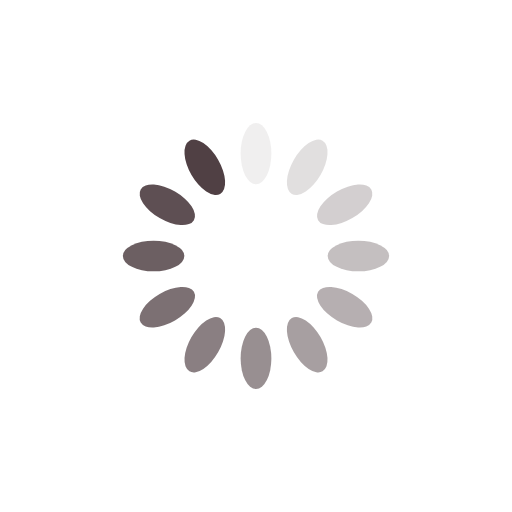
t = 0.00 s
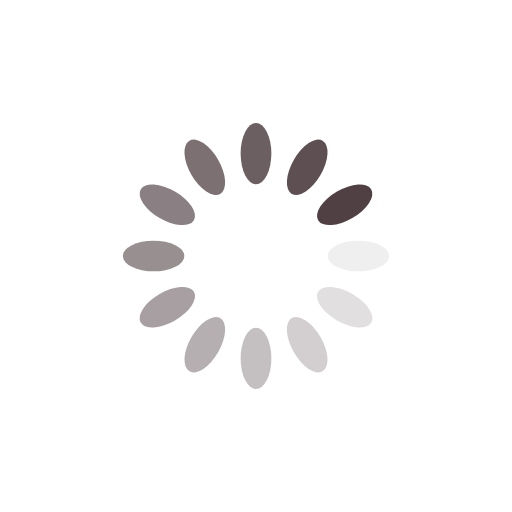
t = 0.25 s
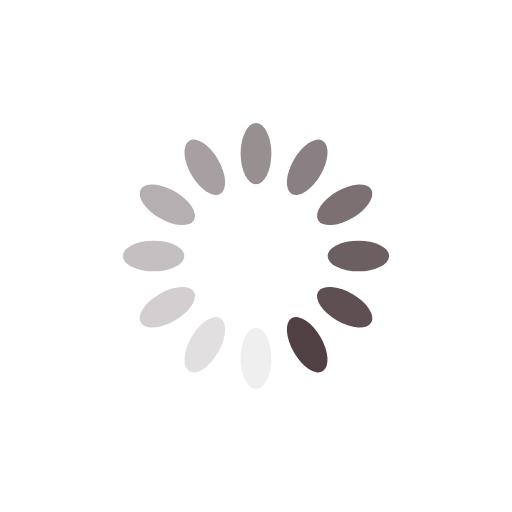
t = 0.50 s
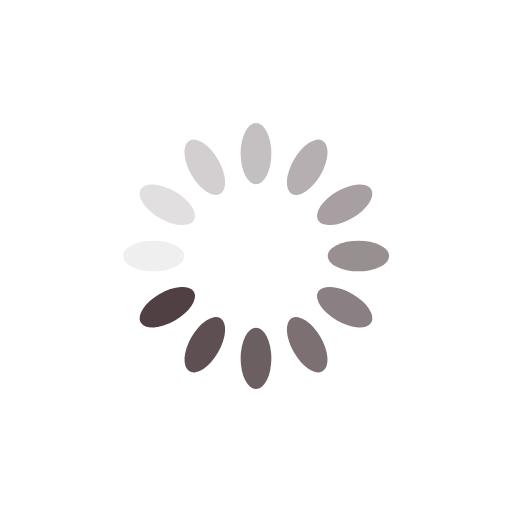
t = 0.75 s

The animated SVG that drew these frames (rendered in a browser with its animation timeline set to each time). Animation: 12 SMIL elements (animate=12); one cycle of 1.00 s, repeats indefinitely.

<svg xmlns="http://www.w3.org/2000/svg" viewBox="0 0 100 100" preserveAspectRatio="xMidYMid" width="200" height="200" style="shape-rendering: auto; display: block; background: none;" xmlns:xlink="http://www.w3.org/1999/xlink"><g><g transform="rotate(0 50 50)">
  <rect x="47" y="24" rx="3" ry="6" width="6" height="12" fill="#504044">
    <animate attributeName="opacity" values="1;0" keyTimes="0;1" dur="1s" begin="-0.9166666666666666s" repeatCount="indefinite"></animate>
  </rect>
</g><g transform="rotate(30 50 50)">
  <rect x="47" y="24" rx="3" ry="6" width="6" height="12" fill="#504044">
    <animate attributeName="opacity" values="1;0" keyTimes="0;1" dur="1s" begin="-0.8333333333333334s" repeatCount="indefinite"></animate>
  </rect>
</g><g transform="rotate(60 50 50)">
  <rect x="47" y="24" rx="3" ry="6" width="6" height="12" fill="#504044">
    <animate attributeName="opacity" values="1;0" keyTimes="0;1" dur="1s" begin="-0.75s" repeatCount="indefinite"></animate>
  </rect>
</g><g transform="rotate(90 50 50)">
  <rect x="47" y="24" rx="3" ry="6" width="6" height="12" fill="#504044">
    <animate attributeName="opacity" values="1;0" keyTimes="0;1" dur="1s" begin="-0.6666666666666666s" repeatCount="indefinite"></animate>
  </rect>
</g><g transform="rotate(120 50 50)">
  <rect x="47" y="24" rx="3" ry="6" width="6" height="12" fill="#504044">
    <animate attributeName="opacity" values="1;0" keyTimes="0;1" dur="1s" begin="-0.5833333333333334s" repeatCount="indefinite"></animate>
  </rect>
</g><g transform="rotate(150 50 50)">
  <rect x="47" y="24" rx="3" ry="6" width="6" height="12" fill="#504044">
    <animate attributeName="opacity" values="1;0" keyTimes="0;1" dur="1s" begin="-0.5s" repeatCount="indefinite"></animate>
  </rect>
</g><g transform="rotate(180 50 50)">
  <rect x="47" y="24" rx="3" ry="6" width="6" height="12" fill="#504044">
    <animate attributeName="opacity" values="1;0" keyTimes="0;1" dur="1s" begin="-0.4166666666666667s" repeatCount="indefinite"></animate>
  </rect>
</g><g transform="rotate(210 50 50)">
  <rect x="47" y="24" rx="3" ry="6" width="6" height="12" fill="#504044">
    <animate attributeName="opacity" values="1;0" keyTimes="0;1" dur="1s" begin="-0.3333333333333333s" repeatCount="indefinite"></animate>
  </rect>
</g><g transform="rotate(240 50 50)">
  <rect x="47" y="24" rx="3" ry="6" width="6" height="12" fill="#504044">
    <animate attributeName="opacity" values="1;0" keyTimes="0;1" dur="1s" begin="-0.25s" repeatCount="indefinite"></animate>
  </rect>
</g><g transform="rotate(270 50 50)">
  <rect x="47" y="24" rx="3" ry="6" width="6" height="12" fill="#504044">
    <animate attributeName="opacity" values="1;0" keyTimes="0;1" dur="1s" begin="-0.16666666666666666s" repeatCount="indefinite"></animate>
  </rect>
</g><g transform="rotate(300 50 50)">
  <rect x="47" y="24" rx="3" ry="6" width="6" height="12" fill="#504044">
    <animate attributeName="opacity" values="1;0" keyTimes="0;1" dur="1s" begin="-0.08333333333333333s" repeatCount="indefinite"></animate>
  </rect>
</g><g transform="rotate(330 50 50)">
  <rect x="47" y="24" rx="3" ry="6" width="6" height="12" fill="#504044">
    <animate attributeName="opacity" values="1;0" keyTimes="0;1" dur="1s" begin="0s" repeatCount="indefinite"></animate>
  </rect>
</g><g></g></g><!-- [ldio] generated by https://loading.io --></svg>
